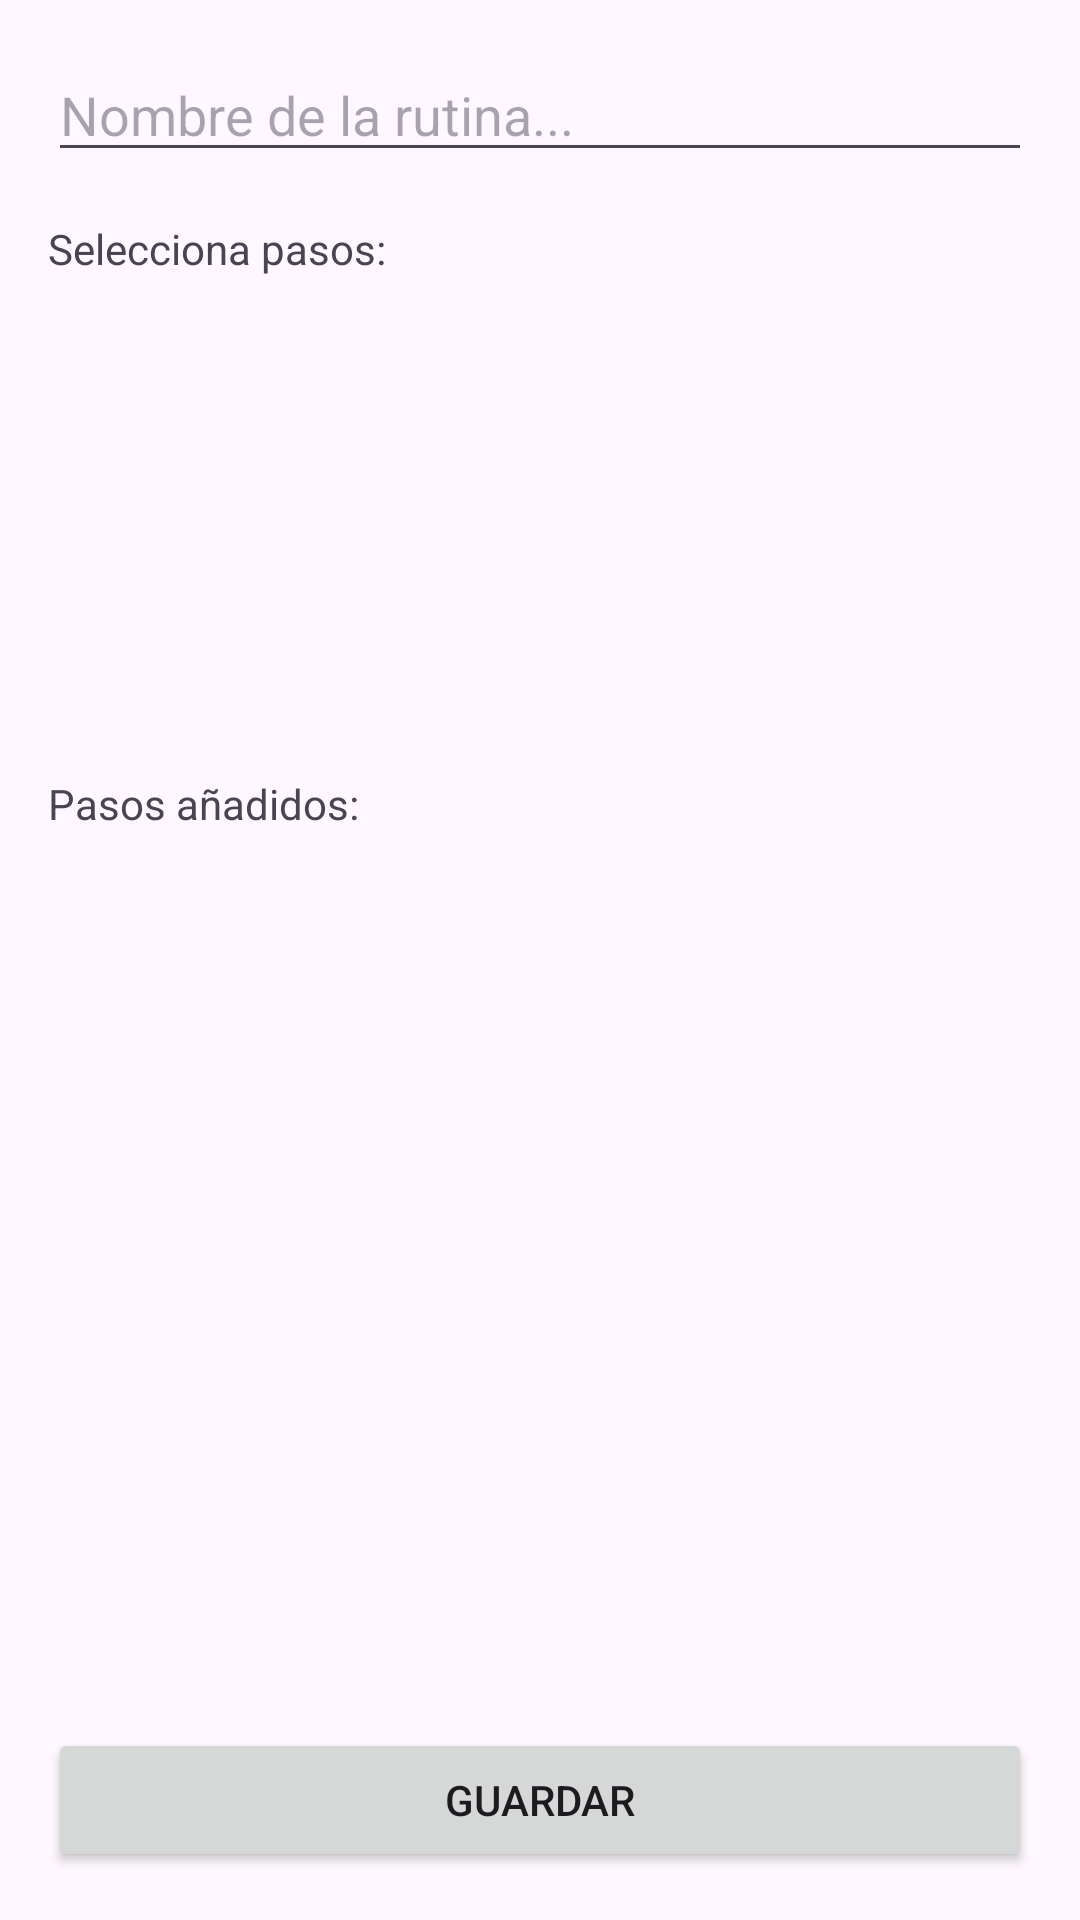

Produce the Android XML layout that renders to this screen, including the resource entries it uses.
<!-- AndroidManifest.xml: application theme Theme.Material3.DayNight -->
<!-- res/layout/activity_create_routine.xml -->
<androidx.constraintlayout.widget.ConstraintLayout
    xmlns:android="http://schemas.android.com/apk/res/android"
    xmlns:app="http://schemas.android.com/apk/res-auto"
    android:layout_width="match_parent"
    android:layout_height="match_parent"
    android:padding="16dp">

    <EditText
        android:id="@+id/etRoutineName"
        android:layout_width="0dp"
        android:layout_height="wrap_content"
        android:hint="@string/routine_name_hint"
        app:layout_constraintTop_toTopOf="parent"
        app:layout_constraintStart_toStartOf="parent"
        app:layout_constraintEnd_toEndOf="parent" />

    <TextView
        android:id="@+id/tvTitleSelect"
        android:layout_width="wrap_content"
        android:layout_height="wrap_content"
        android:text="@string/steps_selected"

        android:layout_marginTop="16dp"
        app:layout_constraintTop_toBottomOf="@id/etRoutineName"
        app:layout_constraintStart_toStartOf="parent" />

    <androidx.recyclerview.widget.RecyclerView
        android:id="@+id/rvAvailablePictos"
        android:layout_width="0dp"
        android:layout_height="150dp"
        app:layout_constraintTop_toBottomOf="@id/tvTitleSelect"
        app:layout_constraintStart_toStartOf="parent"
        app:layout_constraintEnd_toEndOf="parent" />

    <TextView
        android:id="@+id/tvTitleSelected"
        android:layout_width="wrap_content"
        android:layout_height="wrap_content"
        android:text="@string/added_steps"
        android:layout_marginTop="16dp"
        app:layout_constraintTop_toBottomOf="@id/rvAvailablePictos"
        app:layout_constraintStart_toStartOf="parent" />

    <androidx.recyclerview.widget.RecyclerView
        android:id="@+id/rvSelectedSteps"
        android:layout_width="0dp"
        android:layout_height="100dp"
        android:orientation="horizontal"
        app:layoutManager="androidx.recyclerview.widget.LinearLayoutManager"
        app:layout_constraintTop_toBottomOf="@id/tvTitleSelected"
        app:layout_constraintStart_toStartOf="parent"
        app:layout_constraintEnd_toEndOf="parent" />

    <Button
        android:id="@+id/btnSave"
        android:layout_width="match_parent"
        android:layout_height="wrap_content"
        android:text="@string/save"
        app:layout_constraintBottom_toBottomOf="parent" />

</androidx.constraintlayout.widget.ConstraintLayout>
<!-- resources referenced by this layout -->
<resources>
  <string name="added_steps">Pasos añadidos:</string>
  <string name="routine_name_hint">Nombre de la rutina...</string>
  <string name="save">Guardar</string>
  <string name="steps_selected">Selecciona pasos:</string>
</resources>
